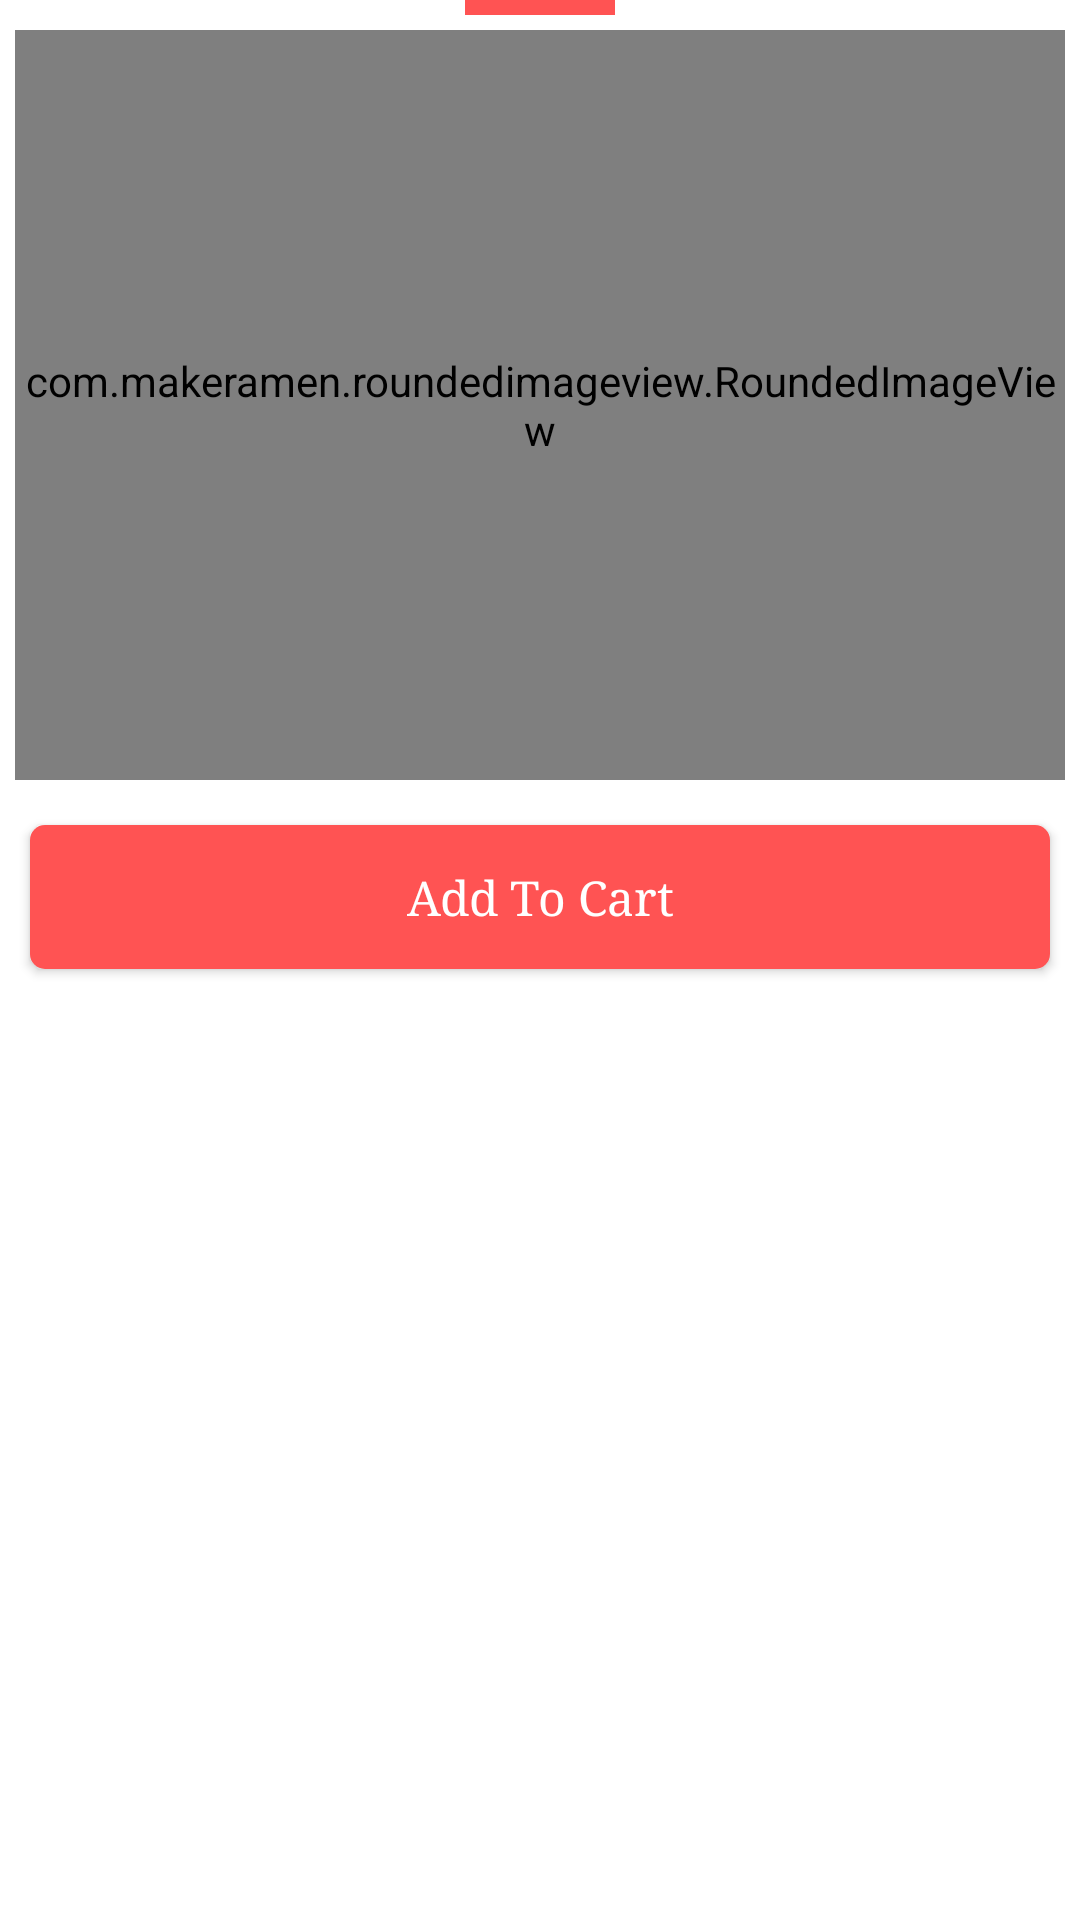

Reconstruct the res/layout file that produces this screen, plus the resources it refers to.
<!-- AndroidManifest.xml: application theme Theme.MyFoodApp -->
<!-- res/layout/bottom_sheet_layout.xml -->
<?xml version="1.0" encoding="utf-8"?>
<RelativeLayout xmlns:android="http://schemas.android.com/apk/res/android"
    xmlns:app="http://schemas.android.com/apk/res-auto"
    android:layout_width="match_parent"
    android:layout_height="match_parent">

    <View
        android:id="@+id/view_bottom"
        android:layout_width="50dp"
        android:layout_height="5dp"
        android:layout_centerHorizontal="true"
        android:background="@color/purple_500" />

    <com.makeramen.roundedimageview.RoundedImageView
        android:id="@+id/iv_bottom_sheet"
        android:layout_width="match_parent"
        android:layout_height="250dp"
        android:layout_below="@id/view_bottom"
        android:layout_margin="5dp"
        android:layout_marginTop="10dp"
        android:scaleType="centerCrop"
        android:src="@drawable/dinner"
        app:riv_corner_radius_top_left="50dp"
        app:riv_corner_radius_top_right="50dp" />

    <androidx.appcompat.widget.AppCompatButton
        android:id="@+id/bt_add_cart"
        android:layout_width="match_parent"
        android:layout_height="wrap_content"
        android:layout_below="@id/iv_bottom_sheet"
        android:layout_marginLeft="10dp"
        android:layout_marginTop="10dp"
        android:layout_marginRight="10dp"
        android:layout_marginBottom="10dp"
        android:background="@drawable/not_cart_added_button_bg"
        android:fontFamily="baskerville"
        android:text="Add To Cart"
        android:textAllCaps="false"
        android:textColor="@color/white"
        android:textSize="16sp"
        android:visibility="visible" />

    <ImageButton
        android:id="@+id/iv_delete_item"
        android:layout_width="70dp"
        android:layout_height="45dp"
        android:layout_below="@id/iv_bottom_sheet"
        android:layout_marginStart="5dp"
        android:layout_marginTop="10dp"
        android:layout_marginEnd="10dp"
        android:layout_marginBottom="10dp"
        android:background="@drawable/not_cart_added_button_bg"
        android:src="@drawable/ic_remove_cart"
        android:visibility="gone" />

    <androidx.appcompat.widget.AppCompatButton
        android:id="@+id/bt_added_cart"
        android:layout_width="wrap_content"
        android:layout_height="wrap_content"
        android:layout_below="@id/iv_bottom_sheet"
        android:layout_alignParentEnd="true"
        android:layout_marginTop="10dp"
        android:layout_marginEnd="10dp"
        android:layout_marginBottom="10dp"
        android:layout_toEndOf="@id/iv_delete_item"
        android:background="@drawable/cart_added_button_bg"
        android:fontFamily="baskerville"
        android:text="Item Added in Cart"
        android:textAllCaps="false"
        android:textColor="@color/purple_500"
        android:textSize="16sp"
        android:visibility="gone" />
</RelativeLayout>
<!-- resources referenced by this layout -->
<resources>
  <color name="purple_500">#FF5353</color>
  <color name="white">#FFFFFFFF</color>
  <!-- drawable cart_added_button_bg (drawable) -->
  <?xml version="1.0" encoding="utf-8"?>
  <shape xmlns:android="http://schemas.android.com/apk/res/android">
  
      <stroke android:color="@color/purple_500"
          android:width="3dp"/>
      <corners android:radius="5dp"/>
      <solid android:color="@color/white"/>
  </shape>
  <!-- drawable not_cart_added_button_bg (drawable) -->
  <?xml version="1.0" encoding="utf-8"?>
  <shape xmlns:android="http://schemas.android.com/apk/res/android">
  
      <corners android:radius="5dp"/>
      <solid android:color="@color/purple_500"/>
  </shape>
  <style name="Theme.MyFoodApp" parent="Theme.MaterialComponents.DayNight.NoActionBar">
          
          <item name="colorPrimary">@color/purple_500</item>
          <item name="colorPrimaryVariant">@color/purple_700</item>
          <item name="colorOnPrimary">@color/white</item>
          <item name="android:colorBackground">@color/white</item>
          <item name="android:textColor">@color/black</item>
  
          
          <item name="colorSecondary">@color/teal_200</item>
          <item name="colorSecondaryVariant">@color/teal_700</item>
          <item name="colorOnSecondary">@color/black</item>
  
          
          <item name="android:statusBarColor" tools:targetApi="l">?attr/colorPrimaryVariant</item>
  
          
          <item name="bottomSheetDialogTheme">@style/BottomSheetTheme</item>
      </style>
  <color name="purple_700">#FF5353</color>
  <color name="black">#FF000000</color>
  <color name="teal_200">#FF03DAC5</color>
  <color name="teal_700">#FF018786</color>
  <style name="BottomSheetTheme" parent="Theme.Design.Light.BottomSheetDialog">
          <item name="bottomSheetStyle">@style/BottomSheetStyle</item>
      </style>
  <style name="BottomSheetStyle" parent="Widget.Design.BottomSheet.Modal">
          <item name="android:background">@drawable/round_bg</item>
      </style>
</resources>
